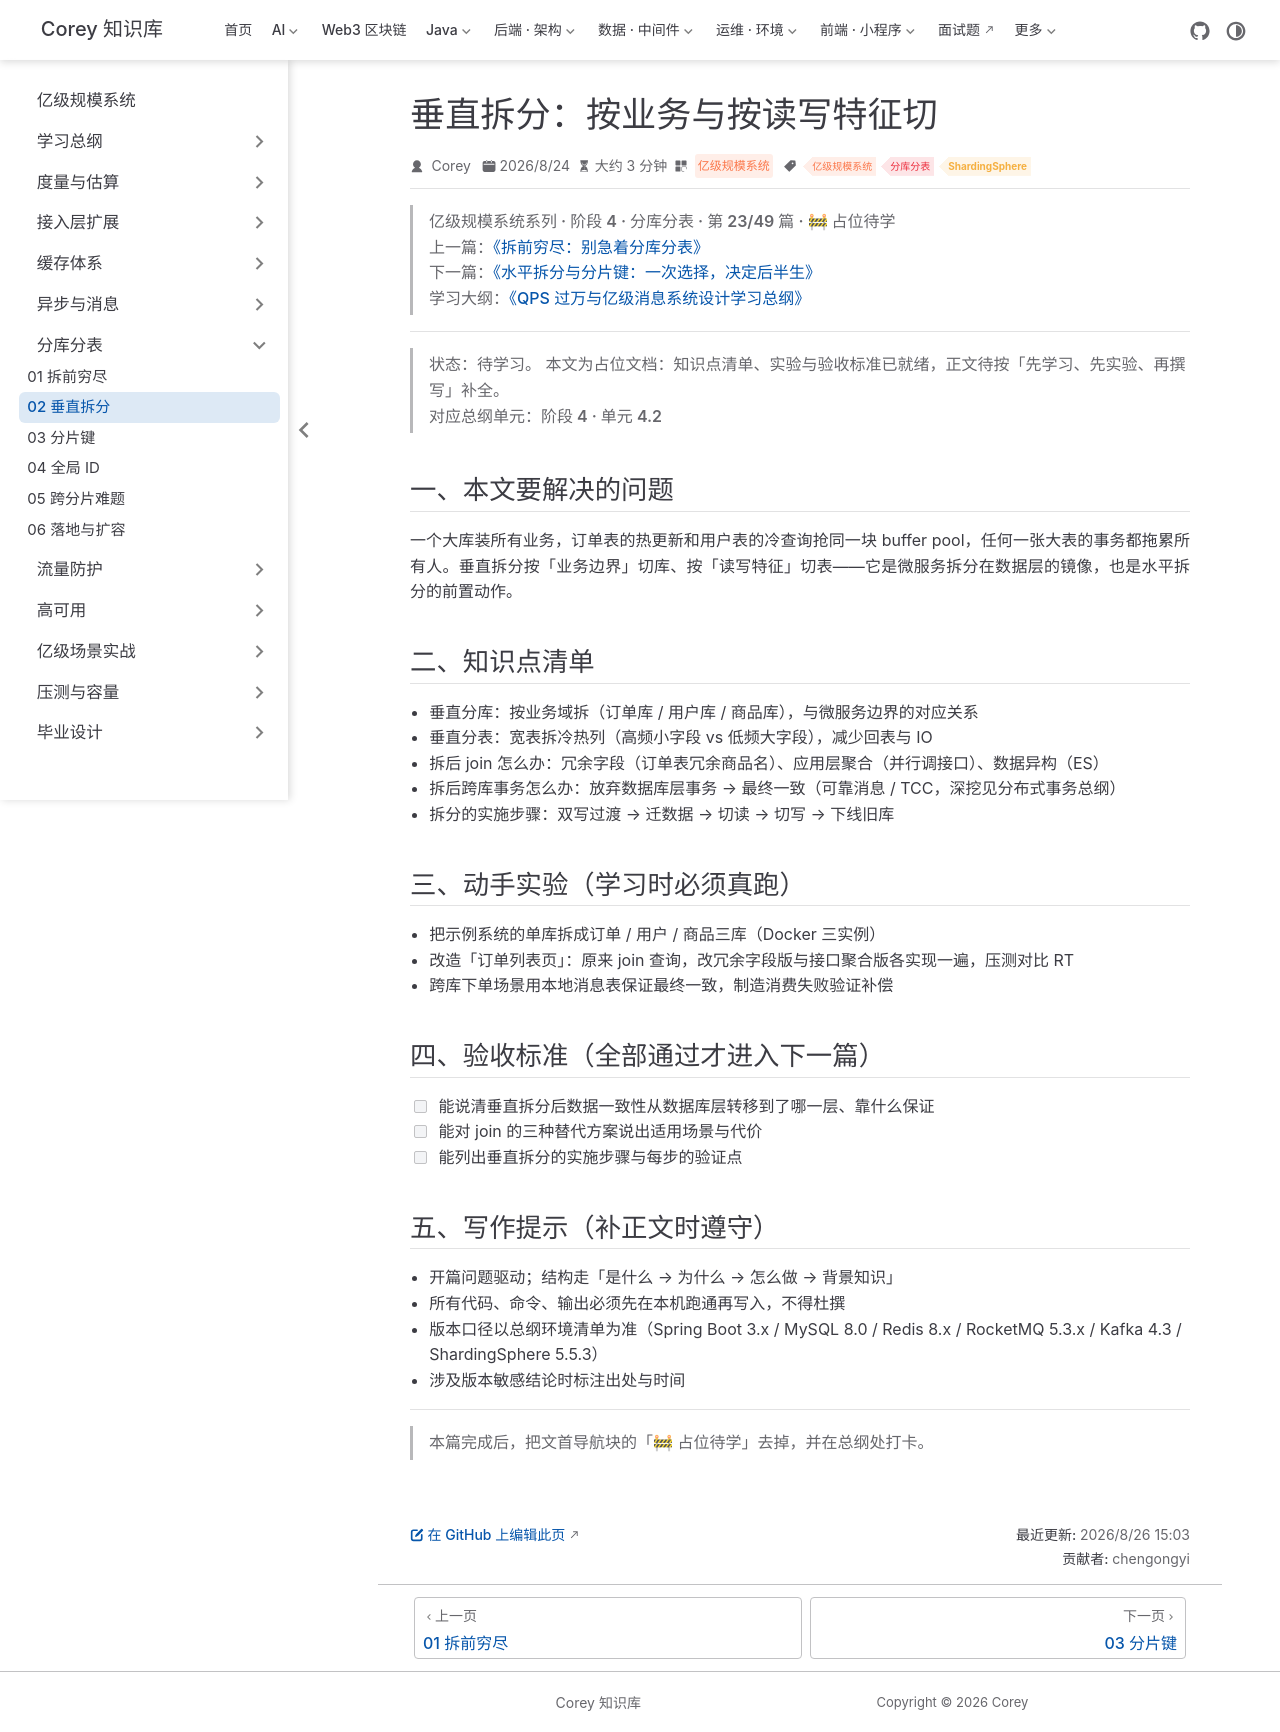

repository: code-corey/code-corey.github.io · page: 亿级规模系统/sharding/sharding-02-vertical-split.html · generator: jekyll

---
title: "垂直拆分：按业务与按读写特征切"
sidebarGroup: "分库分表"
shortTitle: "02 垂直拆分"
order: 23
date: 2026-08-24
category: "亿级规模系统"
tag:
  - "亿级规模系统"
  - "分库分表"
  - "ShardingSphere"
description: "【占位待学】垂直拆分：按业务与按读写特征切——对应总纲阶段 4 · 单元 4.2。学完本篇应能：能说清垂直拆分后数据一致性从数据库层转移到了哪一层、靠什么保证"
---

> **亿级规模系统系列 · 阶段 4 · 分库分表 · 第 23/49 篇 · 🚧 占位待学**
> 上一篇：[《拆前穷尽：别急着分库分表》](/亿级规模系统/sharding/sharding-01-before-split)
> 下一篇：[《水平拆分与分片键：一次选择，决定后半生》](/亿级规模系统/sharding/sharding-03-horizontal-shardkey)
> 学习大纲：[《QPS 过万与亿级消息系统设计学习总纲》](/亿级规模系统/roadmap/scale-00-roadmap)

---

> **状态：待学习。** 本文为占位文档：知识点清单、实验与验收标准已就绪，正文待按「先学习、先实验、再撰写」补全。
> 对应总纲单元：**阶段 4 · 单元 4.2**

## 一、本文要解决的问题

一个大库装所有业务，订单表的热更新和用户表的冷查询抢同一块 buffer pool，任何一张大表的事务都拖累所有人。垂直拆分按「业务边界」切库、按「读写特征」切表——它是微服务拆分在数据层的镜像，也是水平拆分的前置动作。

## 二、知识点清单

- 垂直分库：按业务域拆（订单库 / 用户库 / 商品库），与微服务边界的对应关系
- 垂直分表：宽表拆冷热列（高频小字段 vs 低频大字段），减少回表与 IO
- 拆后 join 怎么办：冗余字段（订单表冗余商品名）、应用层聚合（并行调接口）、数据异构（ES）
- 拆后跨库事务怎么办：放弃数据库层事务 → 最终一致（可靠消息 / TCC，深挖见分布式事务总纲）
- 拆分的实施步骤：双写过渡 → 迁数据 → 切读 → 切写 → 下线旧库

## 三、动手实验（学习时必须真跑）

- 把示例系统的单库拆成订单 / 用户 / 商品三库（Docker 三实例）
- 改造「订单列表页」：原来 join 查询，改冗余字段版与接口聚合版各实现一遍，压测对比 RT
- 跨库下单场景用本地消息表保证最终一致，制造消费失败验证补偿

## 四、验收标准（全部通过才进入下一篇）

- [ ] 能说清垂直拆分后数据一致性从数据库层转移到了哪一层、靠什么保证
- [ ] 能对 join 的三种替代方案说出适用场景与代价
- [ ] 能列出垂直拆分的实施步骤与每步的验证点

## 五、写作提示（补正文时遵守）

- 开篇问题驱动；结构走「是什么 → 为什么 → 怎么做 → 背景知识」
- 所有代码、命令、输出必须先在本机跑通再写入，不得杜撰
- 版本口径以总纲环境清单为准（Spring Boot 3.x / MySQL 8.0 / Redis 8.x / RocketMQ 5.3.x / Kafka 4.3 / ShardingSphere 5.5.3）
- 涉及版本敏感结论时标注出处与时间

---

> 本篇完成后，把文首导航块的「🚧 占位待学」去掉，并在总纲处打卡。
